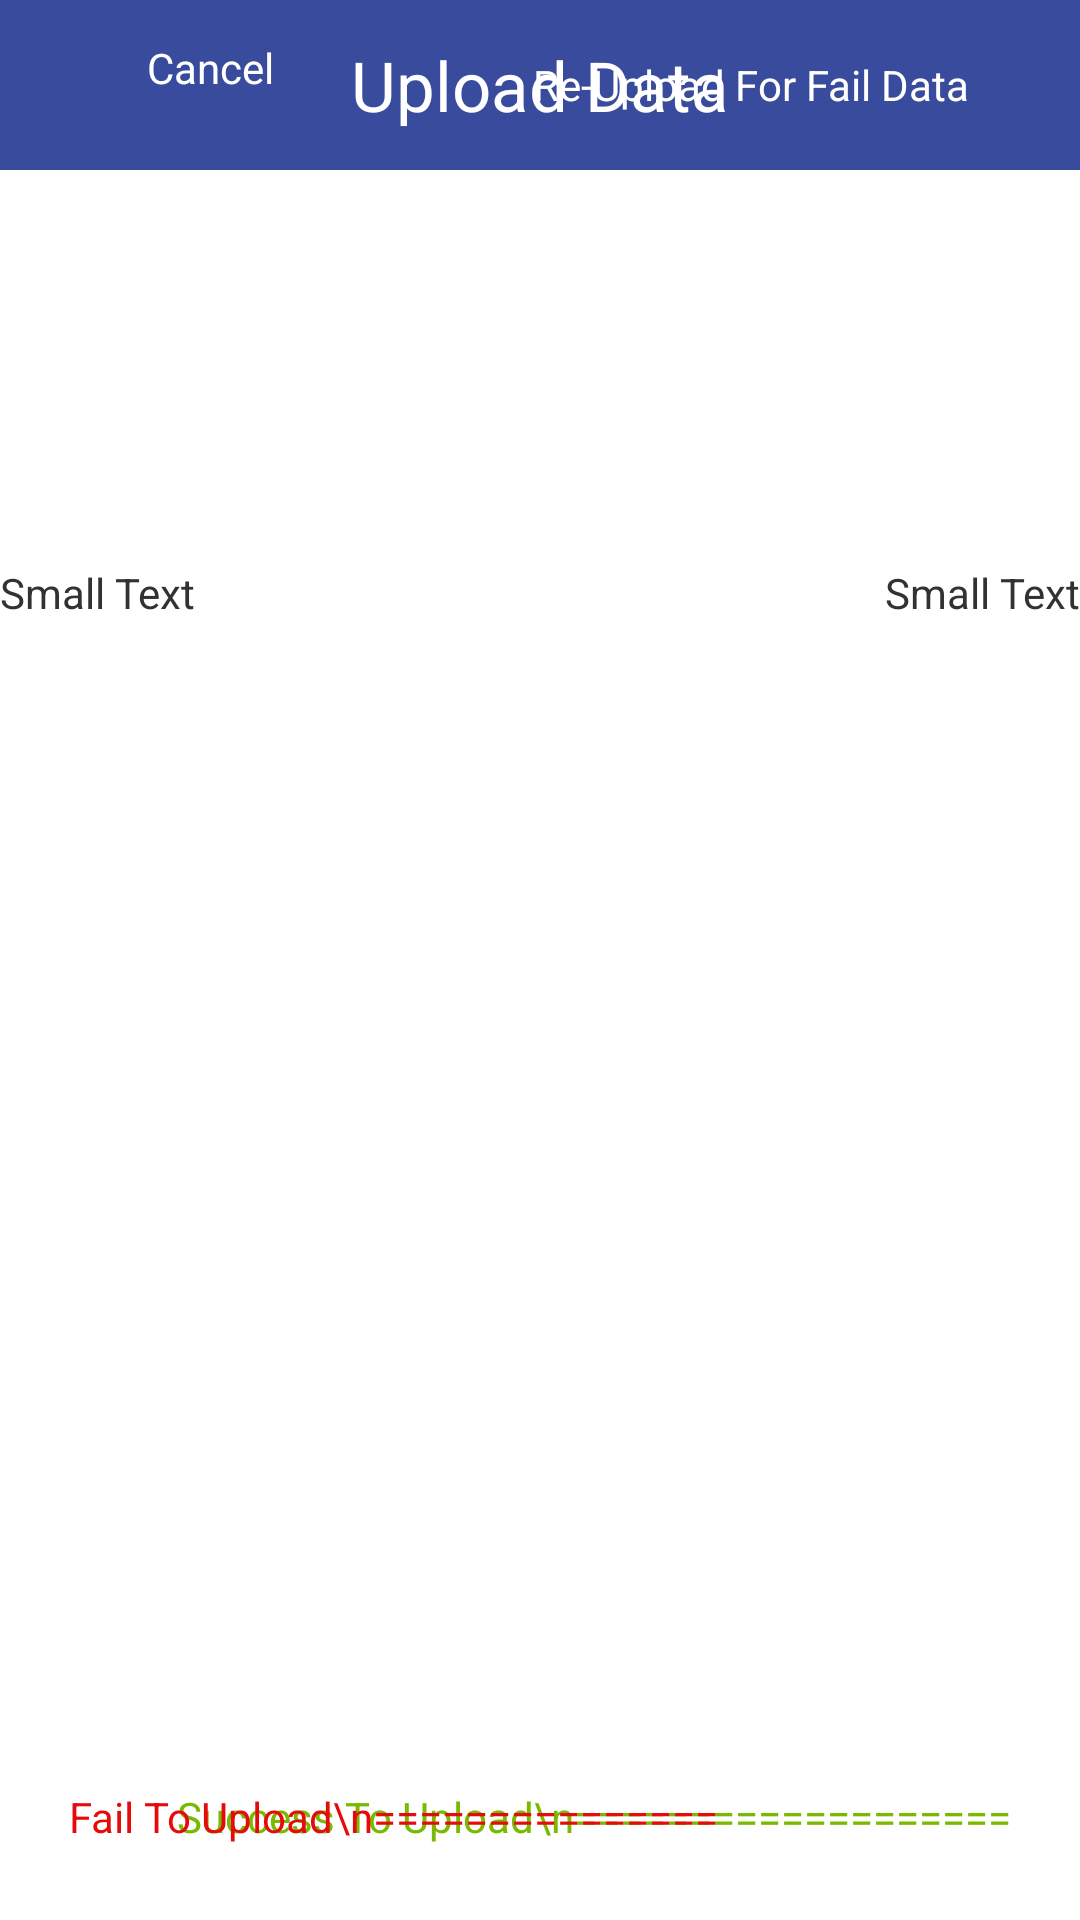

Write the Android layout XML for this screen, with the resource values it uses.
<!-- AndroidManifest.xml: application theme android:Theme.Light.NoTitleBar -->
<!-- res/layout/upload_data_page.xml -->
<?xml version="1.0" encoding="utf-8"?>
<RelativeLayout xmlns:android="http://schemas.android.com/apk/res/android"
    android:layout_width="fill_parent"
    android:layout_height="match_parent"
    android:orientation="vertical" >

    <ProgressBar
        android:id="@+id/upLoad_pbDownLoad"
        style="?android:attr/progressBarStyleHorizontal"
        android:layout_width="700dp"
        android:layout_height="wrap_content"
        android:layout_alignParentTop="true"
        android:layout_centerHorizontal="true"
        android:layout_marginTop="188dp"
        android:progressDrawable="@drawable/progressbar2" />

    <TextView
        android:id="@+id/upLoad_txtSuccess"
        android:layout_width="wrap_content"
        android:layout_height="wrap_content"
        android:layout_alignParentBottom="true"
        android:layout_alignParentRight="true"
        android:layout_marginBottom="25dp"
        android:layout_marginRight="23dp"
        android:text="Success To Upload\n==================="
        android:textAppearance="?android:attr/textAppearanceSmall"
        android:textColor="#79b900" />

    <RelativeLayout
        android:layout_width="fill_parent"
        android:layout_height="wrap_content"
        android:layout_alignParentTop="true"
        android:background="#394b9d"
        android:paddingBottom="13dp"
        android:paddingTop="13dp" >

        <Button
            android:id="@+id/invoiceCustomerList_btnPay"
            style="?android:attr/buttonStyleSmall"
            android:layout_width="200dp"
            android:layout_height="wrap_content"
            android:layout_alignParentRight="true"
            android:layout_centerVertical="true"
            android:layout_marginRight="10dp"
            android:background="@drawable/title_btn_selector"
            android:text="Re-Upload For Fail Data"
            android:textColor="#ffffff" />

        <Button
            android:id="@+id/report_btnHome"
            style="?android:attr/buttonStyleSmall"
            android:layout_width="120dp"
            android:layout_height="wrap_content"
            android:layout_marginLeft="10dp"
            android:background="@drawable/title_btn_selector"
            android:text="Cancel"
            android:textColor="#ffffff" />

        <TextView
            android:id="@+id/textView3"
            android:layout_width="wrap_content"
            android:layout_height="wrap_content"
            android:layout_centerInParent="true"
            android:text="Upload Data"
            android:textAppearance="?android:attr/textAppearanceMedium"
            android:textColor="#ffffff"
            android:textSize="23sp" />

    </RelativeLayout>

    <TextView
        android:id="@+id/upLoad_txtFail"
        android:layout_width="wrap_content"
        android:layout_height="wrap_content"
        android:layout_alignParentBottom="true"
        android:layout_alignParentLeft="true"
        android:layout_marginBottom="25dp"
        android:layout_marginLeft="23dp"
        android:text="Fail To Upload\n==============="
        android:textAppearance="?android:attr/textAppearanceSmall"
        android:textColor="#e70a0a" />

    <TextView
        android:id="@+id/upLoad_txtPercent"
        android:layout_width="wrap_content"
        android:layout_height="wrap_content"
        android:layout_alignRight="@+id/upLoad_pbDownLoad"
        android:layout_below="@+id/upLoad_pbDownLoad"
        android:text="Small Text"
        android:textAppearance="?android:attr/textAppearanceSmall" />

    <TextView
        android:id="@+id/upLoad_txtCurrentTask"
        android:layout_width="wrap_content"
        android:layout_height="wrap_content"
        android:layout_alignBaseline="@+id/upLoad_txtPercent"
        android:layout_alignBottom="@+id/upLoad_txtPercent"
        android:layout_alignLeft="@+id/upLoad_pbDownLoad"
        android:text="Small Text"
        android:textAppearance="?android:attr/textAppearanceSmall" />
    
</RelativeLayout>
<!-- resources referenced by this layout -->
<resources>

</resources>
